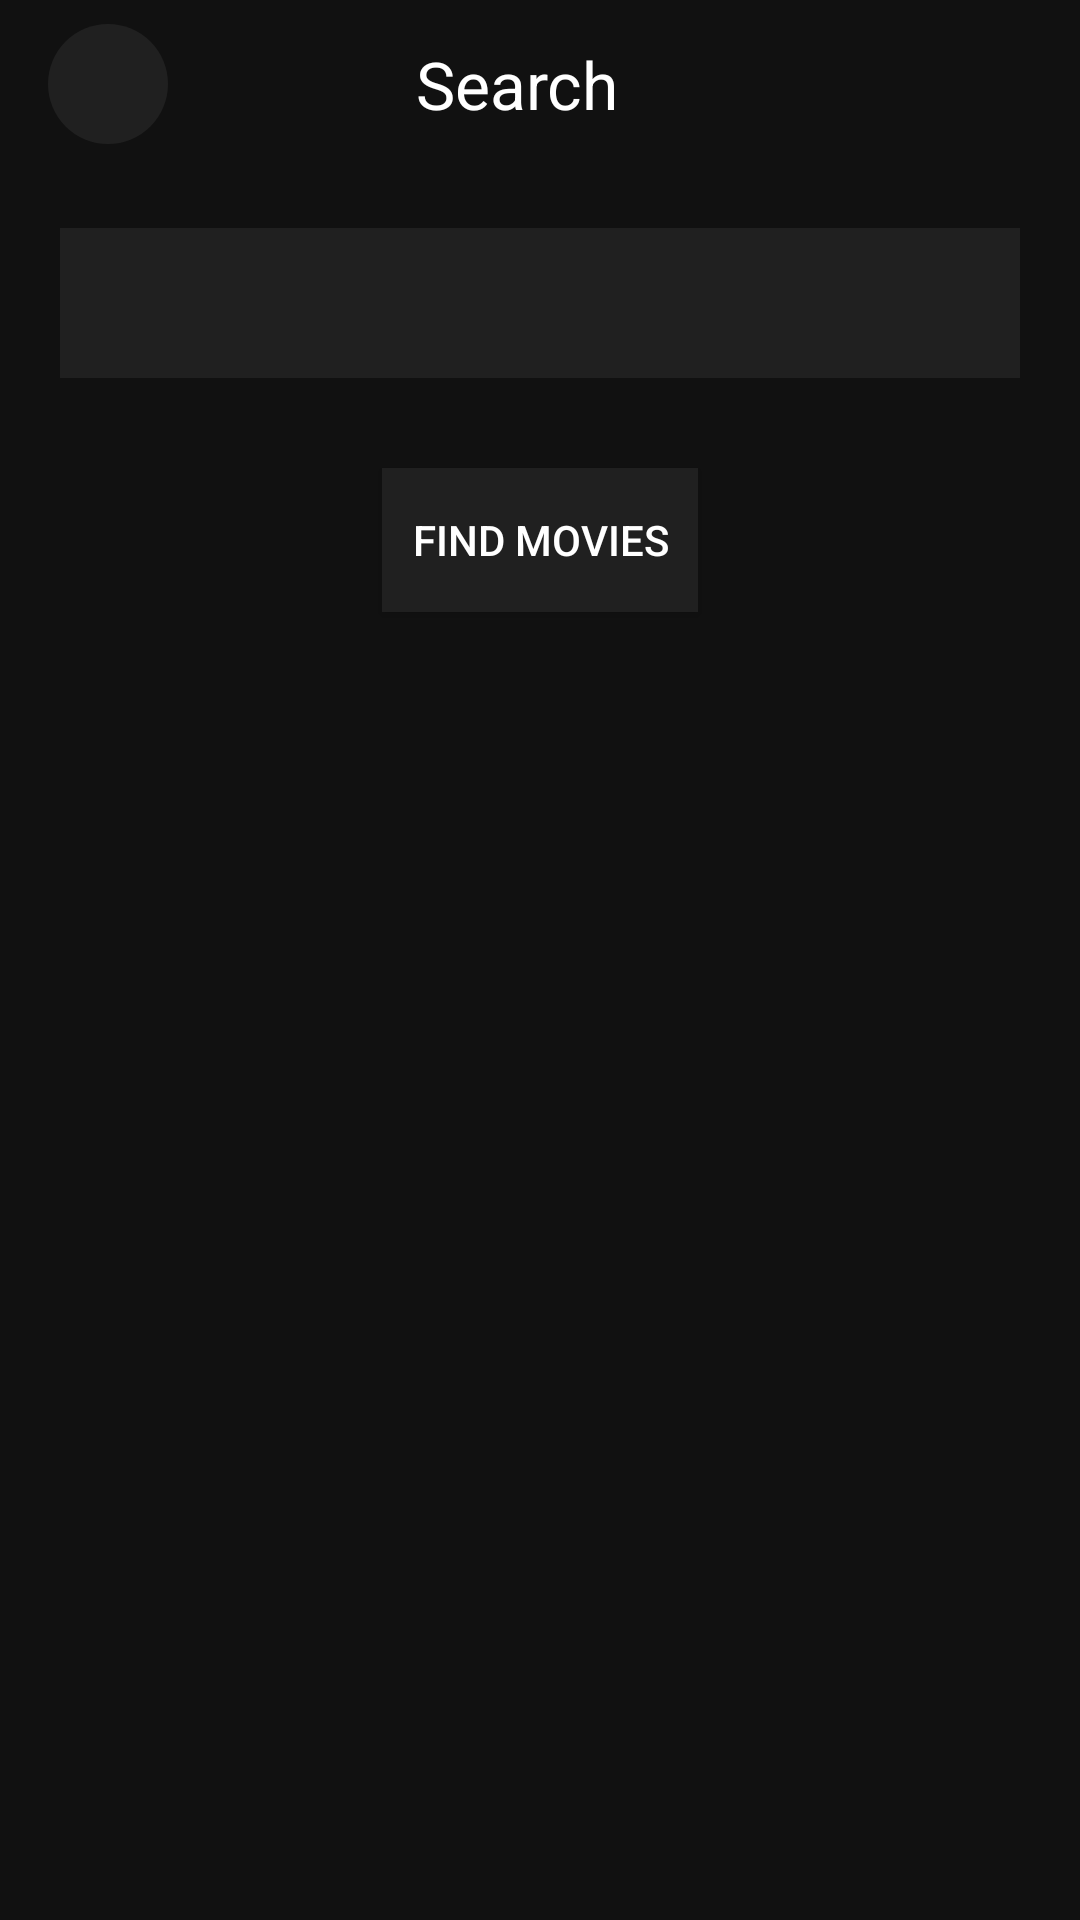

The Android layout XML behind this screen, and the referenced resources:
<!-- AndroidManifest.xml: application theme AppTheme -->
<!-- res/layout/activity_search.xml -->
<?xml version="1.0" encoding="utf-8"?>
<LinearLayout xmlns:android="http://schemas.android.com/apk/res/android"
    xmlns:app="http://schemas.android.com/apk/res-auto"
    xmlns:tools="http://schemas.android.com/tools"
    android:layout_width="match_parent"
    android:layout_height="match_parent"
    android:orientation="vertical"
    tools:context=".activities.SearchActivity"
    android:background="@color/colorDarkBackground">

    <include
        android:id="@+id/searchToolbar"
        layout="@layout/search_toolbar"
        android:layout_width="match_parent"
        android:layout_height="wrap_content">

    </include>

    <AutoCompleteTextView
        android:id="@+id/autoCompleteTextView"
        android:layout_width="match_parent"
        android:layout_height="50dp"
        android:textSize="20sp"
        android:layout_margin="20dp"
        android:background="@color/colorDarkCard"
        android:textColor="@color/lightText"
        android:text="" />

    <Button
        android:id="@+id/find_movies"
        android:layout_width="wrap_content"
        android:layout_height="wrap_content"
        android:layout_gravity="center_horizontal"
        android:text="@string/find_movies"
        android:background="@color/colorDarkCard"
        android:textColor="@color/lightText"
        android:layout_margin="10dp"
        android:padding="10dp"/>



</LinearLayout>
<!-- res/layout/search_toolbar.xml (included above) -->
<?xml version="1.0" encoding="utf-8"?>
<Toolbar xmlns:android="http://schemas.android.com/apk/res/android"
    android:layout_width="match_parent"
    android:layout_height="wrap_content"
    android:background="@color/colorDarkBackground">

    <ImageButton
        android:id="@+id/searchBackButton"
        android:layout_width="40dp"
        android:layout_height="40dp"
        android:layout_marginEnd="15dp"
        android:layout_gravity="start"
        android:background="@drawable/round_button"
        android:src="@drawable/ic_arrow_back_white_24dp" />

    <TextView
        android:id="@+id/searchHeader"
        android:layout_width="wrap_content"
        android:layout_height="wrap_content"
        android:textSize="22sp"
        android:layout_gravity="center"
        android:gravity="center_horizontal"
        android:textColor="@color/lightText"
        android:layout_marginEnd="15dp"
        android:layout_marginStart="5dp"
        android:text="@string/search_header"
        />

</Toolbar>
<!-- resources referenced by this layout -->
<resources>
  <color name="colorDarkBackground">#111111</color>
  <color name="colorDarkCard">#202020</color>
  <color name="lightText">#ffffff</color>
  <!-- drawable round_button (drawable) -->
  <?xml version="1.0" encoding="utf-8"?>
  <shape xmlns:android="http://schemas.android.com/apk/res/android"
      android:shape="oval"
      android:innerRadius="15dp">
  
      <solid android:color="@color/colorDarkCard" />
  
  </shape>
  <string name="find_movies">Find Movies</string>
  <string name="search_header">Search</string>
  <style name="AppTheme" parent="Theme.AppCompat.Light.NoActionBar">
          
          <item name="colorPrimary">@color/colorDarkBackground</item>
          <item name="colorPrimaryDark">@color/colorBlack</item>
          <item name="colorAccent">@color/colorAccent</item>
      </style>
  <color name="colorBlack">#000000</color>
  <color name="colorAccent">#03DAC5</color>
</resources>
